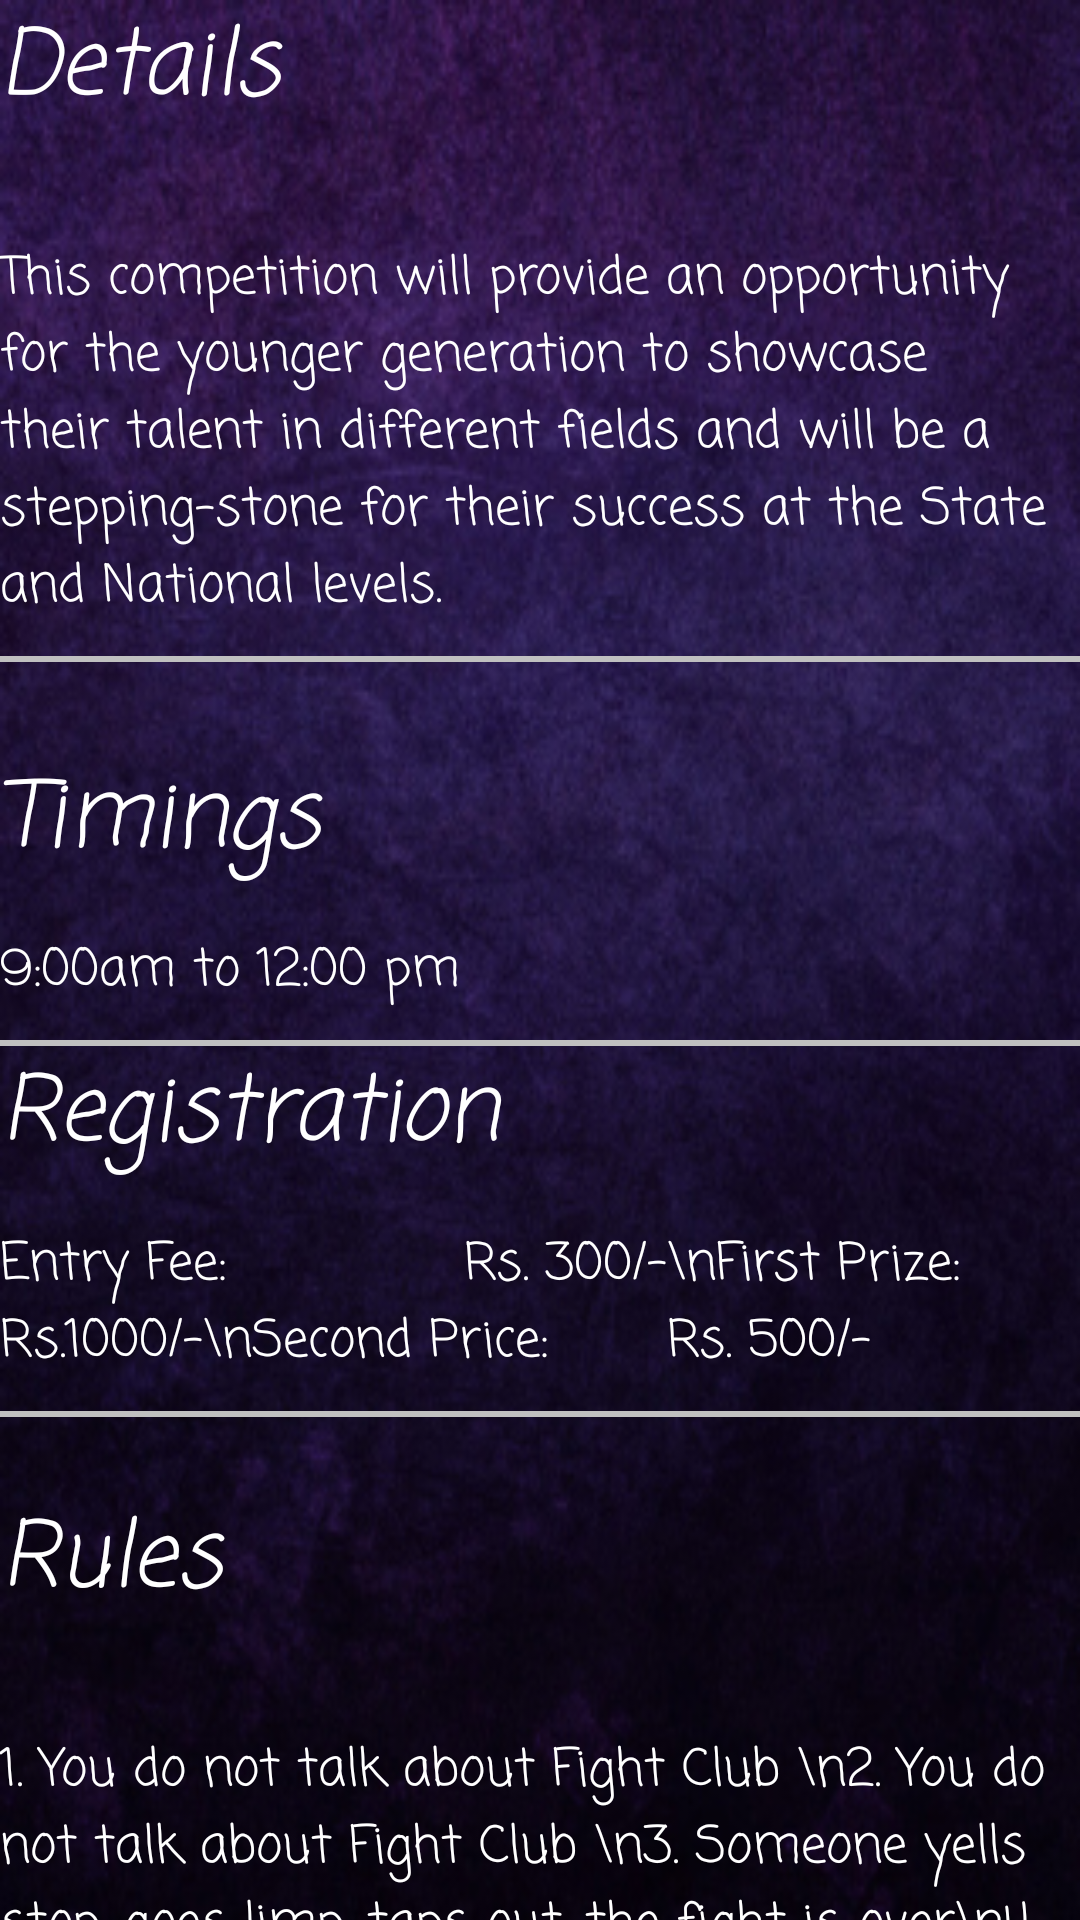

This screen was rendered from an Android layout file. Write that file and the resources it references.
<!-- AndroidManifest.xml: application theme AppTheme -->
<!-- res/layout/event_template.xml -->
<?xml version="1.0" encoding="utf-8"?>
<android.support.constraint.ConstraintLayout xmlns:android="http://schemas.android.com/apk/res/android"
    xmlns:ads="http://schemas.android.com/apk/res-auto"
    xmlns:tools="http://schemas.android.com/tools"

    android:layout_width="match_parent"
    android:layout_height="match_parent"
    tools:context="com.vegaraju.anand.vibez2k17.EventTemplateActivity"
    android:background="@drawable/bg">

    <ScrollView xmlns:android="http://schemas.android.com/apk/res/android"

        android:layout_width="fill_parent"
        android:layout_height="fill_parent"
        android:fillViewport="true"
        android:scrollbars="horizontal" android:id="@+id/ScrollView"
        tools:layout_editor_absoluteY="-111dp"
        tools:layout_editor_absoluteX="26dp">

        <LinearLayout
            android:layout_width="fill_parent"
            android:orientation="vertical"
            android:id="@+id/linearLayout1"
            android:layout_height="fill_parent"
            android:layout_gravity="center_horizontal">



            <TextView
                android:id="@+id/eventdetailhead"
                android:layout_width="match_parent"
                android:layout_height="80dip"
                android:fontFamily="casual"
                android:text="Details"
                android:textAlignment="viewStart"
                android:textAllCaps="false"
                android:textColor="@android:color/white"
                android:textSize="30sp"
                android:textStyle="italic" />

            <TextView
                android:id="@+id/eventdetails"
                android:layout_width="match_parent"
                android:layout_height="wrap_content"
                android:layout_gravity="center_vertical|right"
                android:fontFamily="casual"
                android:text="This competition will provide an opportunity for the younger generation to showcase their talent in different fields and will be a stepping-stone for their success at the State and National levels."
                android:textAlignment="viewStart"
                android:textColor="@android:color/white"
                android:textSize="17sp" />

            <View
                android:id="@+id/lineview"
                android:layout_width="fill_parent"
                android:layout_height="2dp"
                android:layout_marginTop="10dp"
                android:background="#c0c0c0"/>


            <TextView
                android:id="@+id/textView3"
                android:layout_width="280dip"
                android:layout_height="60dip"
                android:layout_marginTop="30dp"
                android:fontFamily="casual"
                android:text="Timings"
                android:textAlignment="viewStart"
                android:textAllCaps="false"
                android:textColor="@android:color/white"
                android:textSize="30sp"
                android:textStyle="italic">

            </TextView>

            <TextView
                android:id="@+id/eventtimings"
                android:layout_width="match_parent"
                android:layout_height="wrap_content"
                android:fontFamily="casual"
                android:text="9:00am to 12:00 pm"
                android:textAlignment="viewStart"
                android:textAllCaps="false"
                android:textColor="@android:color/white"
                android:textSize="17sp"></TextView>

            <View
                android:id="@+id/lineview1"
                android:layout_width="fill_parent"
                android:layout_height="2dp"
                android:layout_marginTop="10dp"
                android:background="#c0c0c0"/>

            <TextView
                android:id="@+id/textView5"
                android:layout_width="280dip"
                android:layout_height="60dip"
                android:fontFamily="casual"
                android:text="Registration"
                android:textAlignment="viewStart"
                android:textAllCaps="false"
                android:textColor="@android:color/white"
                android:textSize="30sp"
                android:textStyle="italic"></TextView>

            <TextView
                android:id="@+id/eventfee"
                android:layout_width="match_parent"
                android:layout_height="wrap_content"
                android:fontFamily="casual"
                android:text="Entry Fee:              Rs. 300/-\nFirst Prize:            Rs.1000/-\nSecond Price:       Rs. 500/-"
                android:textAlignment="viewStart"
                android:textAllCaps="false"
                android:textColor="@android:color/white"
                android:textSize="17sp"></TextView>

            <View
                android:id="@+id/lineview2"
                android:layout_width="fill_parent"
                android:layout_height="2dp"
                android:layout_marginTop="10dp"
                android:background="#c0c0c0"/>

            <TextView
                android:id="@+id/textView7"
                android:layout_width="280dip"
                android:layout_height="80dip"
                android:layout_marginTop="25dp"
                android:fontFamily="casual"
                android:text="Rules"
                android:textAlignment="viewStart"
                android:textAllCaps="false"
                android:textColor="@android:color/white"
                android:textSize="30sp"
                android:textStyle="italic"></TextView>

            <TextView
                android:id="@+id/eventrules"
                android:layout_width="match_parent"
                android:layout_height="wrap_content"
                android:fontFamily="casual"
                android:text="1. You do not talk about Fight Club \n2. You do not talk about Fight Club \n3. Someone yells stop, goes limp, taps out, the fight is over\n4. Only two guys to a fight"
                android:textAlignment="viewStart"
                android:textAllCaps="false"
                android:textColor="@android:color/white"
                android:textSize="17sp"></TextView>

            <View
                android:id="@+id/lineview3"
                android:layout_width="fill_parent"
                android:layout_height="2dp"
                android:layout_marginTop="10dp"
                android:background="#c0c0c0"/>

            <Button
                android:id="@+id/eventregisterbutton"
                style="?android:attr/borderlessButtonStyle"
                android:layout_width="fill_parent"
                android:layout_height="wrap_content"
                android:fontFamily="casual"
                android:text="Register"
                android:textAllCaps="false"
                android:textColor="@android:color/holo_green_light"
                android:textSize="30sp"
                tools:layout_editor_absoluteX="0dp"
                tools:layout_editor_absoluteY="16dp" />
            <View
                android:id="@+id/lineview4"
                android:layout_width="fill_parent"
                android:layout_height="2dp"
                android:layout_marginTop="10dp"
                android:background="#c0c0c0"/>
            <TextView
                android:id="@+id/textView9"
                android:layout_width="280dip"
                android:layout_height="60dip"
                android:fontFamily="casual"
                android:text="Coordinator"
                android:textAlignment="viewStart"
                android:textAllCaps="false"
                android:textColor="@android:color/white"
                android:textSize="30sp"
                android:textStyle="italic"></TextView>

            <TableLayout xmlns:android="http://schemas.android.com/apk/res/android"
                android:layout_width="match_parent"
                android:layout_height="match_parent"
                android:outlineProvider="bounds">

                <TableRow>

                    <TextView
                        android:id="@+id/coordinatornametext"
                        android:layout_width="wrap_content"
                        android:layout_height="wrap_content"
                        android:fontFamily="casual"
                        android:paddingRight="13dp"
                        android:text=""
                        android:textAllCaps="false"
                        android:textColor="@color/tw__solid_white"
                        android:textSize="19dp" />

                    <ImageView
                        android:id="@+id/sendwmsg"
                        android:layout_width="60dp"
                        android:layout_height="50dp"
                        android:paddingRight="14dp"
                        android:scaleType="fitXY"
                        android:src="@drawable/whatsappicon" />

                    <ImageView
                        android:id="@+id/callcoordinator"
                        android:layout_width="57dp"
                        android:layout_height="50dp"
                        android:paddingRight="14dp"
                        android:scaleType="fitXY"
                        android:src="@android:drawable/ic_menu_call" />

                    <ImageView
                        android:id="@+id/sendmsg"
                        android:layout_width="50dp"
                        android:layout_height="50dp"
                        android:scaleType="fitXY"
                        android:src="@android:drawable/ic_dialog_email" />
                </TableRow>

            </TableLayout>

            <com.google.android.gms.ads.AdView
                android:id="@+id/adView"
                android:layout_width="wrap_content"
                android:layout_height="wrap_content"
                android:layout_centerHorizontal="true"
                android:layout_alignParentBottom="true"
                ads:adSize="BANNER"
                ads:adUnitId="@string/banner_ad_unit_id">
            </com.google.android.gms.ads.AdView>



        </LinearLayout>
    </ScrollView>




</android.support.constraint.ConstraintLayout>
<!-- resources referenced by this layout -->
<resources>
  <!-- drawable bg: jpg bitmap (drawable, 74349 bytes) -->
  <string name="banner_ad_unit_id">ca-app-pub-9244088228461369/4858268730</string>
  <style name="AppTheme" parent="Theme.AppCompat.Light.DarkActionBar">
          
          <item name="colorPrimary">@color/colorPrimary</item>
          <item name="colorPrimaryDark">#995906</item>
          <item name="colorAccent">#bc0f17</item>
          <item name="android:colorBackground">@color/dgts__purple</item>
          <item name="android:windowBackground">@drawable/bg</item>
          <item name="android:textColorPrimary">@color/primary_text_material_light</item>
          <item name="android:textColorSecondary">@color/anandc</item>
          <item name="android:textColorPrimaryInverse">@color/dgts__purple</item>
      </style>
  <color name="colorPrimary">#342286</color>
  <color name="primary_text_material_light">#dee8e0e0</color>
  <color name="anandc">#f49b42</color>
</resources>
